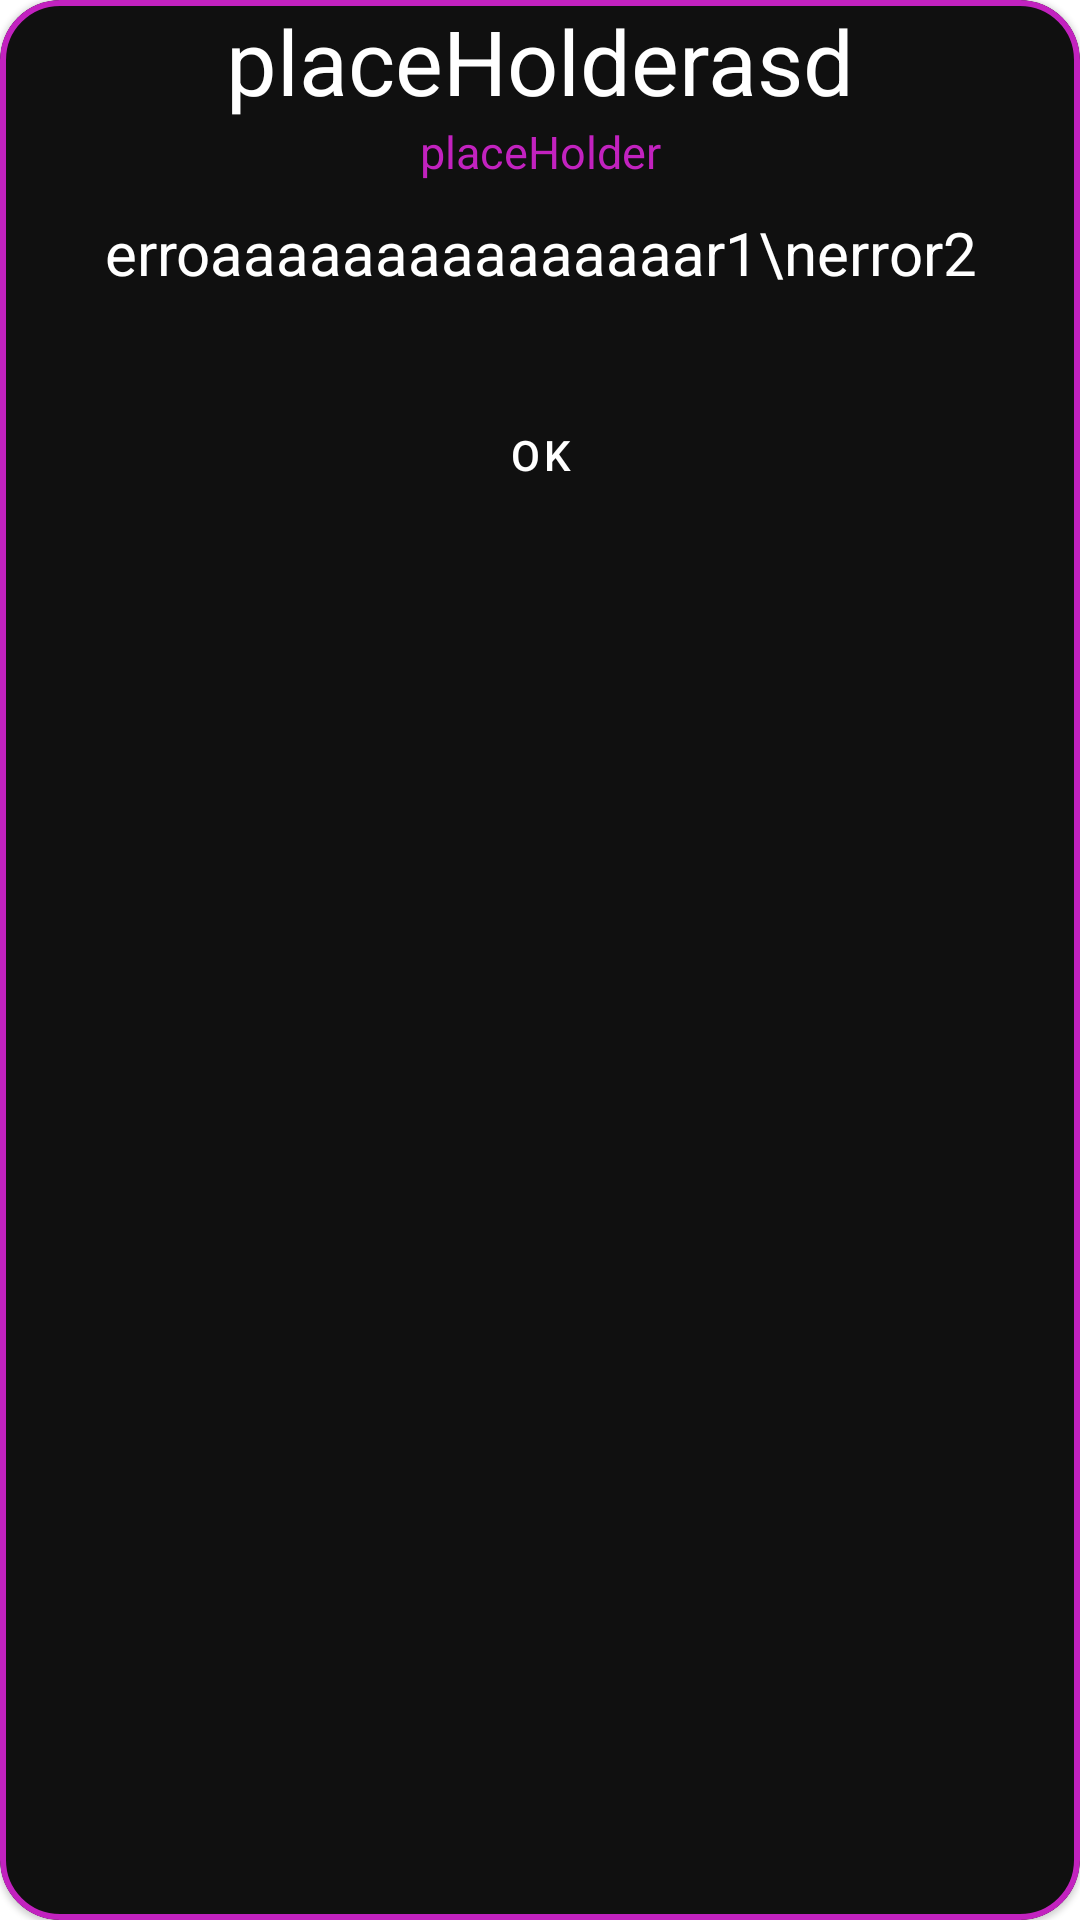

Here is an Android app screen rendered from its layout file. Give the layout XML and the strings, colors and styles it references.
<!-- AndroidManifest.xml: application theme Theme.Vizsgaremek -->
<!-- res/layout/customdialog.xml -->
<?xml version="1.0" encoding="utf-8"?>
<com.google.android.material.card.MaterialCardView xmlns:android="http://schemas.android.com/apk/res/android"
    android:layout_width="wrap_content"
    android:layout_height="wrap_content"
    xmlns:app="http://schemas.android.com/apk/res-auto"
    android:backgroundTint="@color/bgBlack"
    app:cardCornerRadius="20dp"
    app:strokeWidth="2dp"
    app:strokeColor="@color/purple"
    >
    <androidx.constraintlayout.widget.ConstraintLayout
        android:layout_width="match_parent"
        android:layout_height="match_parent"
        android:orientation="vertical"
        android:paddingBottom="10dp">
        <TextView
            android:layout_width="wrap_content"
            android:layout_height="wrap_content"
            android:text="placeHolderasd"
            android:layout_gravity="center_horizontal"

            android:layout_marginHorizontal="50dp"
            android:textColor="@color/white"
            android:textAlignment="center"
            android:textSize="30dp"
            android:id="@+id/textViewDialogTitle"
            app:layout_constraintLeft_toLeftOf="parent"
            app:layout_constraintRight_toRightOf="parent"
            app:layout_constraintTop_toTopOf="parent"
            />
        <TextView
            android:layout_width="wrap_content"
            android:layout_height="wrap_content"
            android:text="placeHolder"
            android:layout_marginHorizontal="100dp"
            android:textColor="@color/purple"
            android:textAlignment="center"
            android:layout_gravity="center_horizontal"
            android:textSize="15dp"
            android:id="@+id/textViewDialogStatusCode"
            app:layout_constraintLeft_toLeftOf="parent"
            app:layout_constraintRight_toRightOf="parent"
            app:layout_constraintTop_toBottomOf="@id/textViewDialogTitle"
            />
        <TextView
            android:layout_width="0dp"
            android:layout_height="wrap_content"
            android:layout_marginVertical="10dp"
            android:text="erroaaaaaaaaaaaaaaar1\nerror2"
            android:id="@+id/textViewDialogMessage"
            android:paddingHorizontal="10dp"
            android:layout_marginHorizontal="10dp"

            android:textAlignment="center"
            android:layout_gravity="center_horizontal"
            android:textSize="20dp"
            android:ellipsize="none"
            android:scrollHorizontally="false"

            android:textColor="@color/white"
            app:layout_constraintLeft_toLeftOf="parent"
            app:layout_constraintRight_toRightOf="parent"
            app:layout_constraintTop_toBottomOf="@id/textViewDialogStatusCode"
            />
        <com.google.android.material.button.MaterialButton
            android:id="@+id/buttonDialogOK"
            android:layout_width="wrap_content"
            android:layout_height="wrap_content"
            android:layout_marginTop="30dp"
            android:background="@drawable/gradient"
            android:layout_marginBottom="10dp"
            android:text="Ok"
            android:textColor="@color/white"
            app:backgroundTint="@null"
            app:cornerRadius="10dp"
            android:layout_gravity="center_horizontal"

            app:layout_constraintLeft_toLeftOf="parent"
            app:layout_constraintRight_toRightOf="parent"
            app:layout_constraintTop_toBottomOf="@id/textViewDialogMessage"/>
    </androidx.constraintlayout.widget.ConstraintLayout>




</com.google.android.material.card.MaterialCardView>
<!-- resources referenced by this layout -->
<resources>
  <color name="bgBlack">#101010</color>
  <color name="purple">#c222bf</color>
  <color name="white">#ffffff</color>
  <style name="Theme.Vizsgaremek" parent="Theme.MaterialComponents.DayNight.DarkActionBar">
          
          <item name="colorPrimary">@color/purple_500</item>
          <item name="colorPrimaryVariant">@color/purple_700</item>
          <item name="colorOnPrimary">@color/white</item>
          
          <item name="colorSecondary">@color/teal_200</item>
          <item name="colorSecondaryVariant">@color/teal_700</item>
          <item name="colorOnSecondary">@color/black</item>
          
          <item name="android:statusBarColor" tools:targetApi="l">?attr/colorPrimaryVariant</item>
          
      </style>
  <color name="purple_500">#FF6200EE</color>
  <color name="purple_700">#FF3700B3</color>
  <color name="teal_200">#FF03DAC5</color>
  <color name="teal_700">#FF018786</color>
  <color name="black">#FF000000</color>
</resources>
